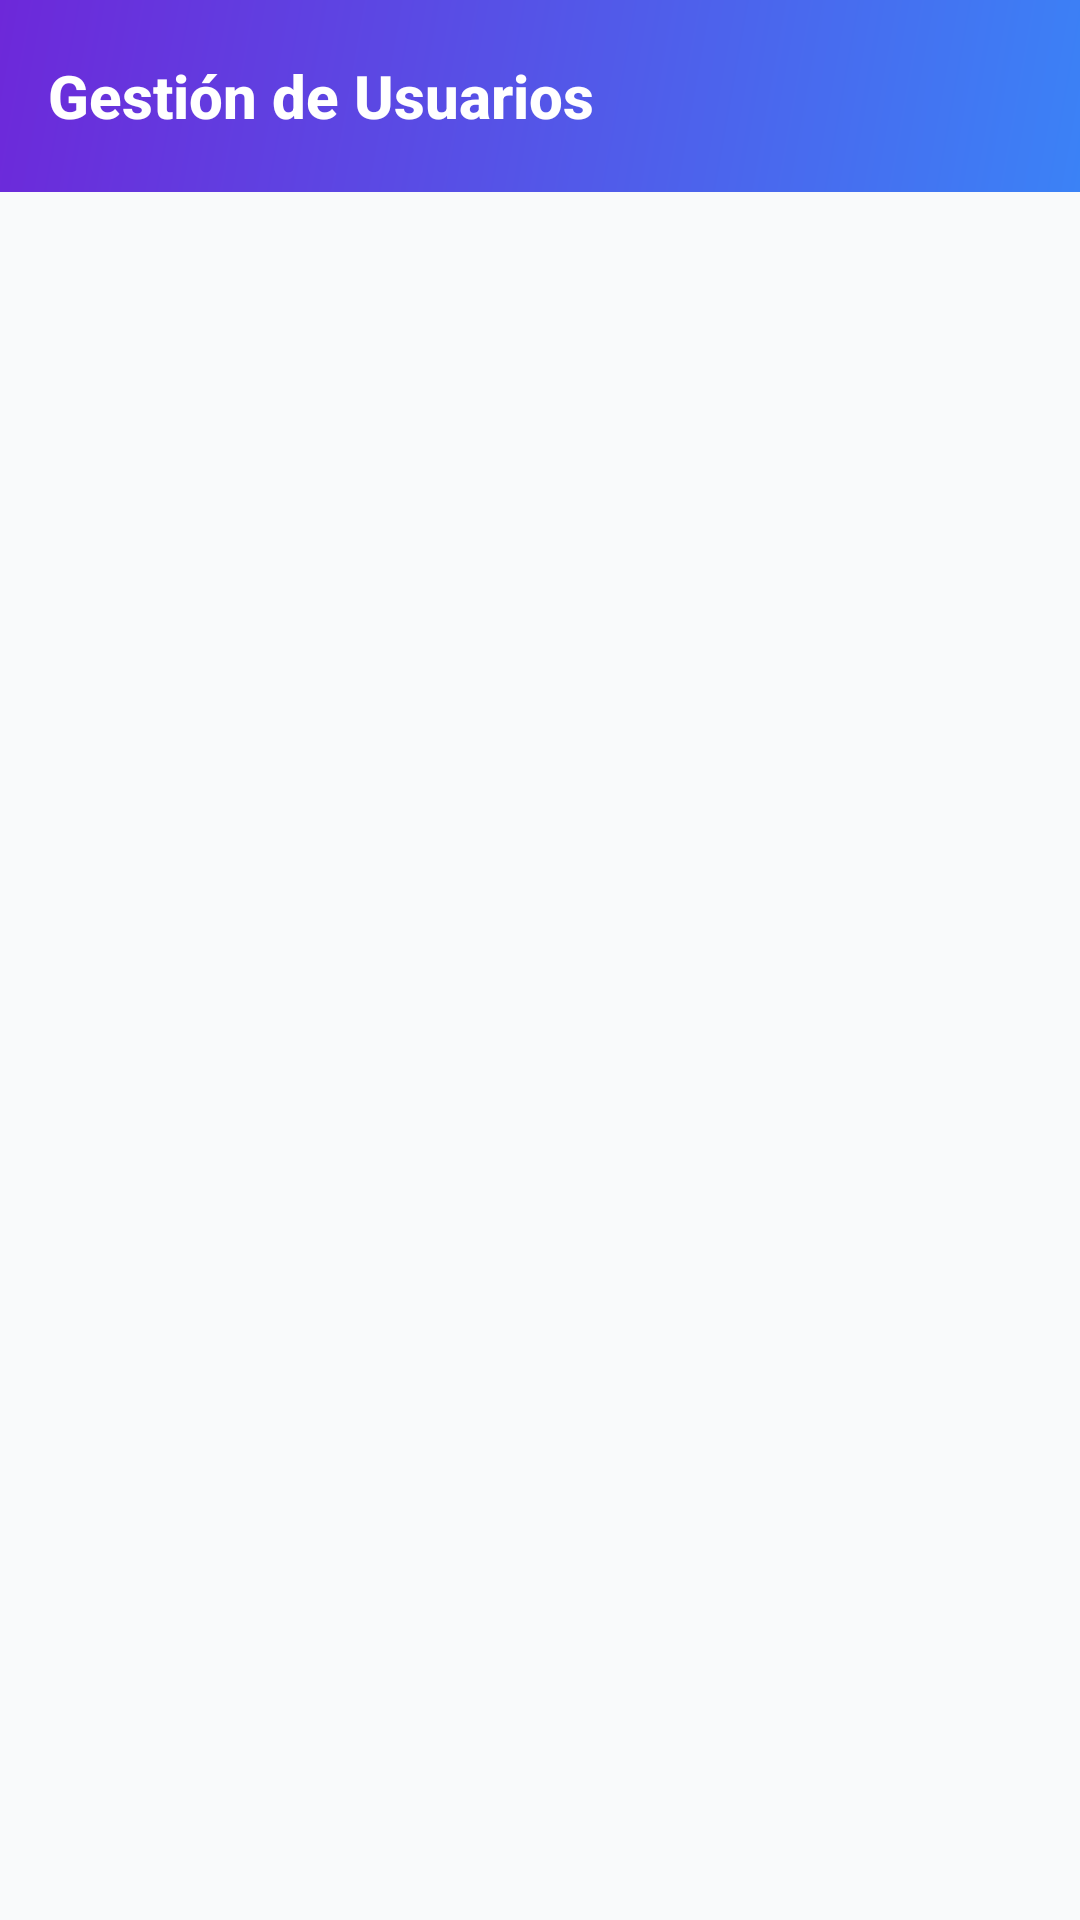

This screen was rendered from an Android layout file. Write that file and the resources it references.
<!-- AndroidManifest.xml: application theme Theme.MARKETLINK -->
<!-- res/layout/fragment_user_list.xml -->
<?xml version="1.0" encoding="utf-8"?>
<androidx.coordinatorlayout.widget.CoordinatorLayout xmlns:android="http://schemas.android.com/apk/res/android"
    xmlns:app="http://schemas.android.com/apk/res-auto"
    android:layout_width="match_parent"
    android:layout_height="match_parent"
    android:background="@color/colorBackground">

    <com.google.android.material.appbar.AppBarLayout
        android:layout_width="match_parent"
        android:layout_height="wrap_content"
        android:background="@drawable/bg_gradient_appbar"
        android:elevation="8dp"
        app:elevation="8dp">

        <androidx.appcompat.widget.Toolbar
            android:id="@+id/toolbar"
            android:layout_width="match_parent"
            android:layout_height="?attr/actionBarSize"
            android:background="@android:color/transparent"
            app:title="Gestión de Usuarios"
            app:titleTextColor="@color/white"
            app:titleTextAppearance="@style/TextAppearance.MarketLink.Toolbar.Title"
            app:navigationIconTint="@color/white"
            app:theme="@style/ThemeOverlay.AppCompat.Dark.ActionBar" />

    </com.google.android.material.appbar.AppBarLayout>

    <androidx.constraintlayout.widget.ConstraintLayout
        android:layout_width="match_parent"
        android:layout_height="match_parent"
        app:layout_behavior="@string/appbar_scrolling_view_behavior">

        
        <androidx.recyclerview.widget.RecyclerView
            android:id="@+id/rv_users"
            android:layout_width="0dp"
            android:layout_height="0dp"
            android:paddingTop="8dp"
            android:paddingBottom="80dp"
            android:clipToPadding="false"
            app:layout_constraintStart_toStartOf="parent"
            app:layout_constraintEnd_toEndOf="parent"
            app:layout_constraintTop_toTopOf="parent"
            app:layout_constraintBottom_toBottomOf="parent" />

        

    </androidx.constraintlayout.widget.ConstraintLayout>

</androidx.coordinatorlayout.widget.CoordinatorLayout>
<!-- resources referenced by this layout -->
<resources>
  <color name="colorBackground">#F9FAFB</color>
  <color name="white">#FFFFFFFF</color>
  <!-- drawable bg_gradient_appbar (drawable) -->
  <?xml version="1.0" encoding="utf-8"?>
  <shape xmlns:android="http://schemas.android.com/apk/res/android"
      android:shape="rectangle">
      <gradient
          android:startColor="#3B82F6"
          android:endColor="#6D28D9"
          android:angle="135"
          android:type="linear" />
      <corners android:radius="0dp" />
  </shape>
  <style name="TextAppearance.MarketLink.Toolbar.Title" parent="TextAppearance.AppCompat.Title">
          <item name="android:textSize">20sp</item>
          <item name="android:textStyle">bold</item>
          <item name="android:textColor">@color/white</item>
      </style>
  <style name="Theme.MARKETLINK" parent="Base.Theme.MARKETLINK" />
  <style name="Base.Theme.MARKETLINK" parent="Theme.Material3.DayNight.NoActionBar">
          
          <item name="colorPrimary">@color/colorPrimary</item>
          <item name="colorSecondary">@color/colorSecondary</item>
          <item name="colorTertiary">@color/colorAccent</item>
          <item name="android:colorBackground">@color/colorBackground</item>
          <item name="colorSurface">@color/colorSurface</item>
          <item name="colorOnSurface">@color/colorOnSurface</item>
          
          
          <item name="android:textColorPrimary">@color/colorTextPrimary</item>
          <item name="android:textColorSecondary">@color/colorTextSecondary</item>
          
          
          <item name="android:elevation">8dp</item>
      </style>
  <color name="colorPrimary">#3B82F6</color>
  <color name="colorSecondary">#9333EA</color>
  <color name="colorAccent">#14B8A6</color>
  <color name="colorSurface">#F9FAFB</color>
  <color name="colorOnSurface">#1F2937</color>
  <color name="colorTextPrimary">#1F2937</color>
  <color name="colorTextSecondary">#6B7280</color>
</resources>
